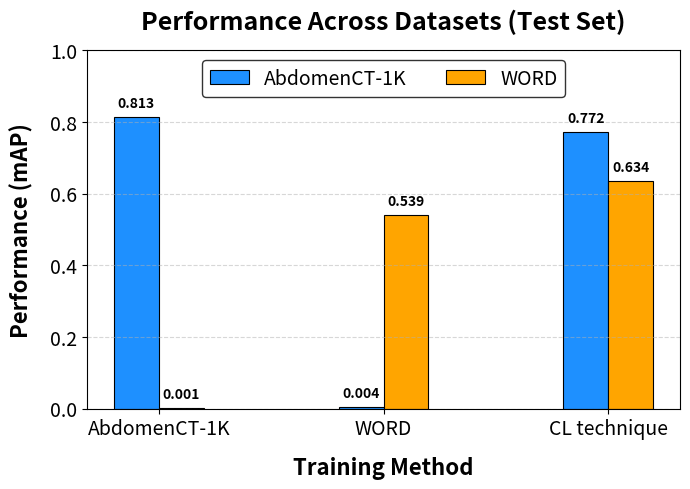

Write the Python code that produced this figure.
import matplotlib.pyplot as plt
import numpy as np

# Data
categories = ["AbdomenCT-1K", "WORD", "CL technique"]
datasets = ["AbdomenCT-1K", "WORD"]
values = np.array([
    [0.813, 0.001],  # AbdomenCT-1K performance
    [0.004, 0.539],  # WORD performance
    [0.772, 0.634]   # CL technique performance
])

# Plot
x = np.arange(len(categories))  # Label locations
width = 0.2  # Reduced bar width for a cleaner look

fig, ax = plt.subplots(figsize=(7, 5), dpi=200)  # High DPI for print quality
bars1 = ax.bar(x - width/2, values[:, 0], width, label="AbdomenCT-1K", color='dodgerblue', edgecolor='black', linewidth=0.8)
bars2 = ax.bar(x + width/2, values[:, 1], width, label="WORD", color='orange', edgecolor='black', linewidth=0.8)

# Add value labels above bars
for bars in [bars1, bars2]:
    for bar in bars:
        height = bar.get_height()
        ax.text(bar.get_x() + bar.get_width()/2, height + 0.02, f'{height:.3f}', 
                ha='center', va='bottom', fontsize=10, fontweight='bold')

# Labels & Titles
ax.set_xlabel("Training Method", fontsize=16, fontweight='bold', labelpad=12)
ax.set_ylabel("Performance (mAP)", fontsize=16, fontweight='bold', labelpad=12)
ax.set_title("Performance Across Datasets (Test Set)", fontsize=18, fontweight='bold', pad=15)
ax.set_xticks(x)
ax.set_xticklabels(categories, fontsize=14)
ax.set_ylim(0, 1)  # Set y-axis limit

# Customize ticks
ax.tick_params(axis='y', labelsize=14)
ax.tick_params(axis='x', labelsize=14)

# Legend
ax.legend(fontsize=14, loc="upper center", frameon=True, edgecolor='black', ncol=2)

# Grid for readability
ax.yaxis.grid(True, linestyle="--", alpha=0.5)

# Adjust layout for better spacing
plt.tight_layout()

# Show plot
plt.show()
